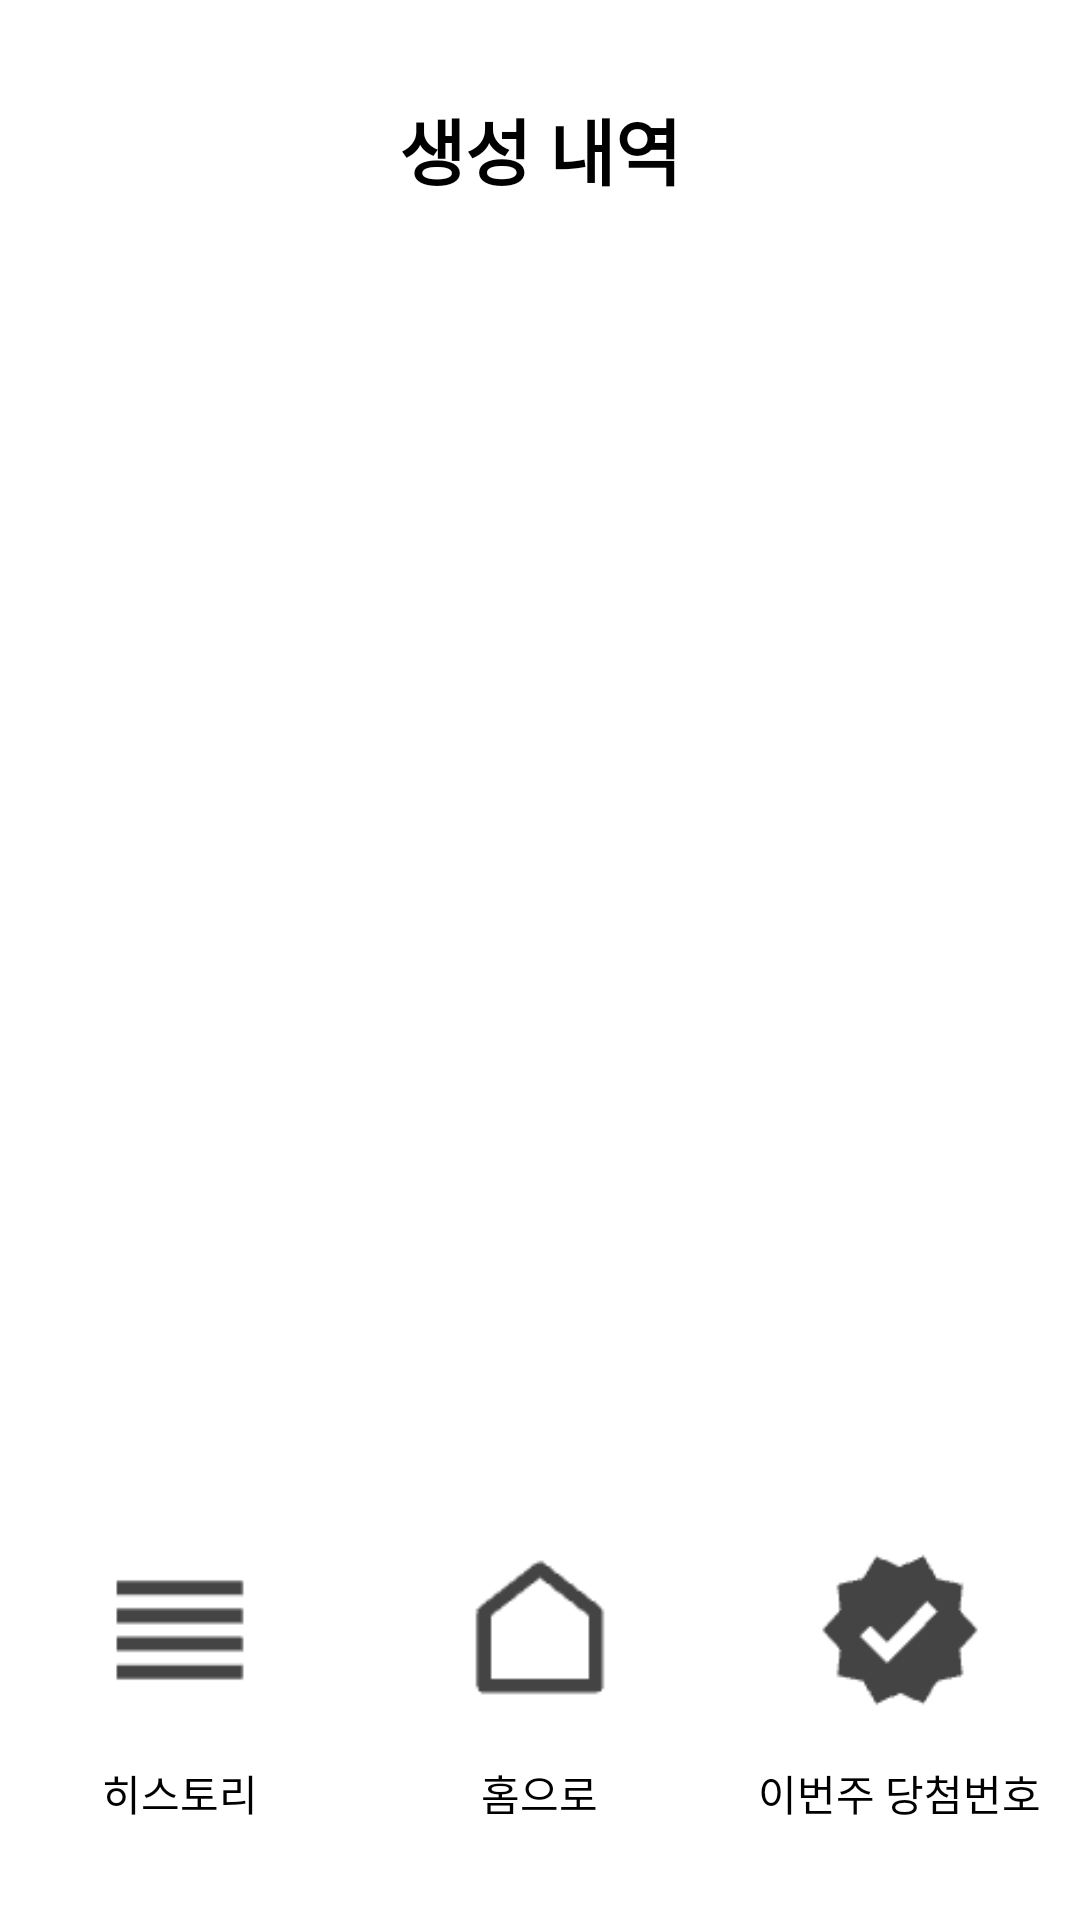

The Android layout XML behind this screen, and the referenced resources:
<!-- AndroidManifest.xml: application theme Theme.Hf_A1 -->
<!-- res/layout/fragment_history.xml -->
<?xml version="1.0" encoding="utf-8"?>

<androidx.constraintlayout.widget.ConstraintLayout xmlns:android="http://schemas.android.com/apk/res/android"
    xmlns:app="http://schemas.android.com/apk/res-auto"
    android:layout_width="match_parent"
    android:layout_height="match_parent"
    android:background="@android:color/white">

    <TextView
        android:id="@+id/titleText"
        android:layout_width="wrap_content"
        android:layout_height="wrap_content"
        android:text="생성 내역"
        android:textSize="24sp"
        android:textStyle="bold"
        android:textColor="@android:color/black"
        android:layout_marginTop="32dp"
        app:layout_constraintTop_toTopOf="parent"
        app:layout_constraintStart_toStartOf="parent"
        app:layout_constraintEnd_toEndOf="parent"/>

    <androidx.recyclerview.widget.RecyclerView
        android:id="@+id/historyRecyclerView"
        android:layout_width="match_parent"
        android:layout_height="0dp"
        android:layout_marginTop="16dp"
        android:layout_marginBottom="80dp"
        app:layout_constraintTop_toBottomOf="@id/titleText"
        app:layout_constraintBottom_toBottomOf="parent"/>

    <FrameLayout
        android:id="@+id/fragmentContainer"
        android:layout_width="match_parent"
        android:layout_height="0dp"
        app:layout_constraintBottom_toTopOf="@+id/navigationContainer"
        app:layout_constraintTop_toTopOf="parent" />

    <TextView
        android:id="@+id/emptyView"
        android:layout_width="wrap_content"
        android:layout_height="wrap_content"
        android:text="생성된 번호가 없습니다"
        android:textSize="16sp"
        android:textColor="@android:color/darker_gray"
        android:visibility="gone"
        app:layout_constraintTop_toTopOf="parent"
        app:layout_constraintBottom_toBottomOf="parent"
        app:layout_constraintStart_toStartOf="parent"
        app:layout_constraintEnd_toEndOf="parent"/>

    
    <LinearLayout
        android:id="@+id/navigationContainer"
        android:layout_width="match_parent"
        android:layout_height="wrap_content"
        android:orientation="horizontal"
        android:gravity="center"
        android:paddingVertical="16dp"
        android:layout_marginBottom="16dp"
        android:baselineAligned="false"
        app:layout_constraintBottom_toBottomOf="parent">

        <LinearLayout
            android:layout_width="0dp"
            android:layout_height="wrap_content"
            android:layout_weight="1"
            android:orientation="vertical"
            android:gravity="center">

            <ImageView
                android:id="@+id/historyButton"
                android:layout_width="72dp"
                android:layout_height="72dp"
                android:src="@drawable/history_tab"
                android:contentDescription="히스토리"
                android:padding="8dp" />

            <TextView
                android:layout_width="wrap_content"
                android:layout_height="wrap_content"
                android:text="히스토리"
                android:textSize="14sp"
                android:textColor="@color/black"
                android:fontFamily="@font/black_han_sans"
                android:layout_marginTop="8dp" />
        </LinearLayout>

        <LinearLayout
            android:layout_width="0dp"
            android:layout_height="wrap_content"
            android:layout_weight="1"
            android:orientation="vertical"
            android:gravity="center">

            <ImageView
                android:id="@+id/homeButton"
                android:layout_width="72dp"
                android:layout_height="72dp"
                android:src="@drawable/home_tab"
                android:contentDescription="홈으로"
                android:padding="8dp" />

            <TextView
                android:layout_width="wrap_content"
                android:layout_height="wrap_content"
                android:text="홈으로"
                android:textSize="14sp"
                android:textColor="@color/black"
                android:fontFamily="@font/black_han_sans"
                android:layout_marginTop="8dp" />
        </LinearLayout>

        <LinearLayout
            android:layout_width="0dp"
            android:layout_height="wrap_content"
            android:layout_weight="1"
            android:orientation="vertical"
            android:gravity="center">

            <ImageView
                android:id="@+id/winningButton"
                android:layout_width="72dp"
                android:layout_height="72dp"
                android:src="@drawable/thisweek_tab"
                android:contentDescription="당첨 번호"
                android:padding="8dp" />

            <TextView
                android:layout_width="wrap_content"
                android:layout_height="wrap_content"
                android:text="이번주 당첨번호"
                android:textSize="14sp"
                android:textColor="@color/black"
                android:fontFamily="@font/black_han_sans"
                android:layout_marginTop="8dp" />
        </LinearLayout>
    </LinearLayout>

</androidx.constraintlayout.widget.ConstraintLayout>
<!-- resources referenced by this layout -->
<resources>
  <color name="black">#FF000000</color>
  <!-- drawable history_tab: png bitmap (drawable, 265 bytes) -->
  <!-- drawable home_tab: png bitmap (drawable, 560 bytes) -->
  <!-- drawable thisweek_tab: png bitmap (drawable, 983 bytes) -->
  <style name="Theme.Hf_A1" parent="Theme.MaterialComponents.DayNight.NoActionBar">
          
          <item name="colorPrimary">@color/purple_500</item>
          <item name="colorPrimaryVariant">@color/purple_700</item>
          <item name="colorOnPrimary">@color/white</item>
          
          <item name="colorSecondary">@color/teal_200</item>
          <item name="colorSecondaryVariant">@color/teal_700</item>
          <item name="colorOnSecondary">@color/black</item>
          
          <item name="android:statusBarColor">@color/white</item>
          
      </style>
  <color name="purple_500">#FF6200EE</color>
  <color name="purple_700">#FF3700B3</color>
  <color name="white">#FFFFFFFF</color>
  <color name="teal_200">#FF03DAC5</color>
  <color name="teal_700">#FF018786</color>
</resources>
